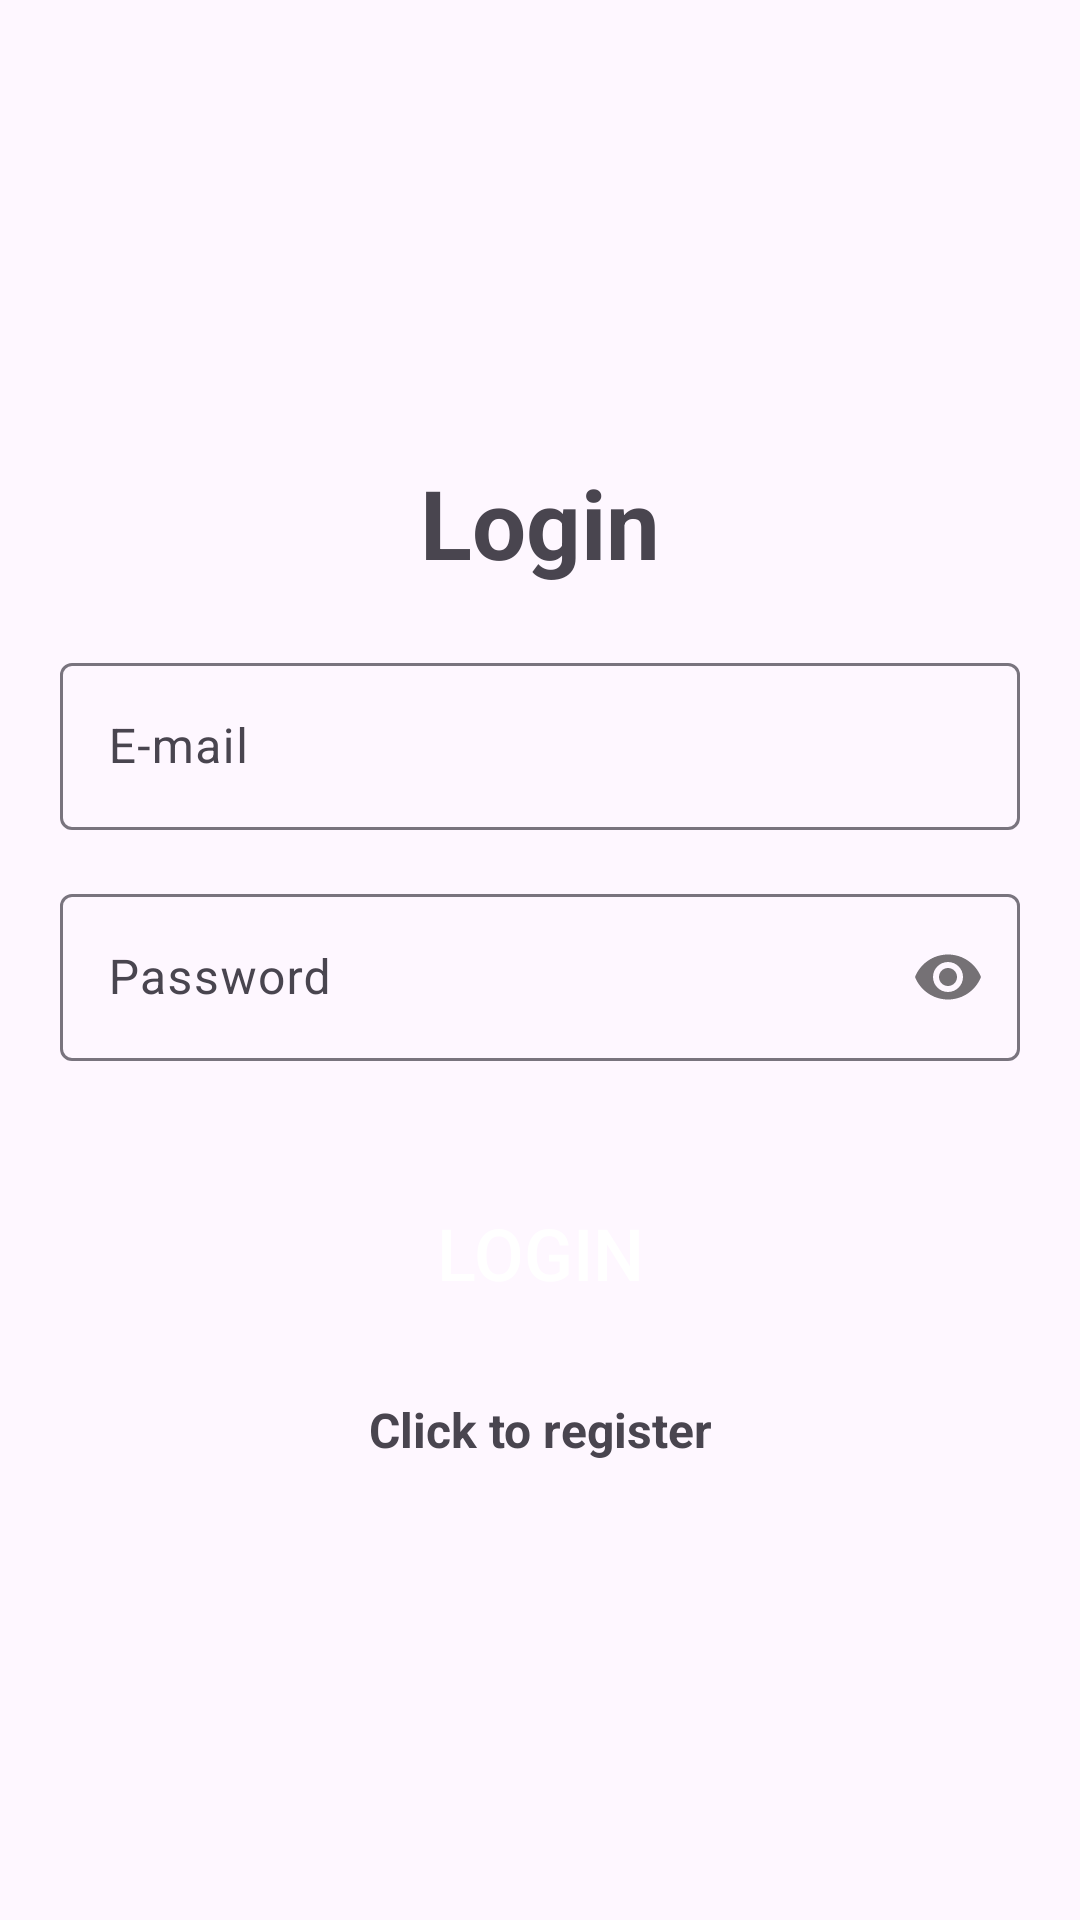

Reconstruct the res/layout file that produces this screen, plus the resources it refers to.
<!-- AndroidManifest.xml: application theme Theme._2mbortrabalhofinal -->
<!-- res/layout/fragment_login.xml -->
<?xml version="1.0" encoding="utf-8"?>
<LinearLayout xmlns:android="http://schemas.android.com/apk/res/android"
    xmlns:app="http://schemas.android.com/apk/res-auto"
    xmlns:tools="http://schemas.android.com/tools"
    android:layout_width="match_parent"
    android:layout_height="match_parent"
    android:gravity="center"
    android:orientation="vertical"
    tools:context=".feature.login.presentation.LoginFragment"
    android:padding="@dimen/padding_default">

    <TextView
        android:text="@string/login_title"
        style="@style/Title"/>

    <com.google.android.material.textfield.TextInputLayout
        style="@style/TextInputLayout">
        <com.google.android.material.textfield.TextInputEditText
            android:id="@+id/tiEmail"
            android:hint="@string/email_hint"
            android:inputType="textEmailAddress"
            style="@style/TextInputEditText"/>
    </com.google.android.material.textfield.TextInputLayout>

    <com.google.android.material.textfield.TextInputLayout
        style="@style/TextInputLayout"
        app:passwordToggleEnabled="true">
        <com.google.android.material.textfield.TextInputEditText
            android:id="@+id/tiPassword"
            android:hint="@string/password_hint"
            android:inputType="textPassword"
            style="@style/TextInputEditText"/>
    </com.google.android.material.textfield.TextInputLayout>

    <ProgressBar
        android:id="@+id/progressBar"
        style="@style/ProgressBar"/>

    <Button
        android:id="@+id/btnLogin"
        android:text="@string/login_button"
        style="@style/ButtonFullWidth"/>

    <TextView
        android:id="@+id/tvRegisterLink"
        android:text="@string/register_link"
        style="@style/Link"/>
</LinearLayout>
<!-- resources referenced by this layout -->
<resources>
  <dimen name="padding_default">20dp</dimen>
  <string name="email_hint">E-mail</string>
  <string name="login_button">Login</string>
  <string name="login_title">Login</string>
  <string name="password_hint">Password</string>
  <string name="register_link">Click to register</string>
  <style name="ButtonFullWidth">
          <item name="android:layout_width">match_parent</item>
          <item name="android:layout_height">@dimen/button_height_large</item>
          <item name="android:background">@drawable/button_background</item>
          <item name="android:layout_marginTop">@dimen/margin_default</item>
          <item name="android:textSize">@dimen/font_size_button_large</item>
          <item name="android:textColor">@color/white</item>
      </style>
  <style name="Link">
          <item name="android:layout_width">match_parent</item>
          <item name="android:layout_height">wrap_content</item>
          <item name="android:textSize">@dimen/font_size_link</item>
          <item name="android:textStyle">bold</item>
          <item name="android:gravity">center</item>
          <item name="android:layout_marginTop">@dimen/margin_default</item>
      </style>
  <style name="ProgressBar">
          <item name="android:layout_width">wrap_content</item>
          <item name="android:layout_height">wrap_content</item>
          <item name="android:visibility">gone</item>
          <item name="android:layout_gravity">center</item>
          <item name="android:padding">@dimen/padding_default</item>
      </style>
  <style name="TextInputEditText">
          <item name="android:layout_width">match_parent</item>
          <item name="android:layout_height">match_parent</item>
          <item name="android:textColorHint">@color/hint_color</item>
      </style>
  <style name="TextInputLayout">
          <item name="android:layout_width">match_parent</item>
          <item name="android:layout_height">wrap_content</item>
          <item name="android:layout_marginBottom">@dimen/margin_small</item>
      </style>
  <style name="Title">
          <item name="android:layout_width">match_parent</item>
          <item name="android:layout_height">wrap_content</item>
          <item name="android:textSize">@dimen/font_size_title</item>
          <item name="android:textStyle">bold</item>
          <item name="android:layout_marginBottom">@dimen/margin_default</item>
          <item name="android:gravity">center</item>
      </style>
  <style name="Theme._2mbortrabalhofinal" parent="Base.Theme._2mbortrabalhofinal" />
  <dimen name="button_height_large">56dp</dimen>
  <dimen name="margin_default">20dp</dimen>
  <dimen name="font_size_button_large">24sp</dimen>
  <color name="white">#FFFFFFFF</color>
  <dimen name="font_size_link">16sp</dimen>
  <color name="hint_color">#546E7A</color>
  <dimen name="margin_small">16dp</dimen>
  <dimen name="font_size_title">32sp</dimen>
  <style name="Base.Theme._2mbortrabalhofinal" parent="Theme.Material3.DayNight.NoActionBar">
          
          
          <item name="colorPrimary">@color/primary</item>
      </style>
  <color name="primary">#102C60</color>
</resources>
